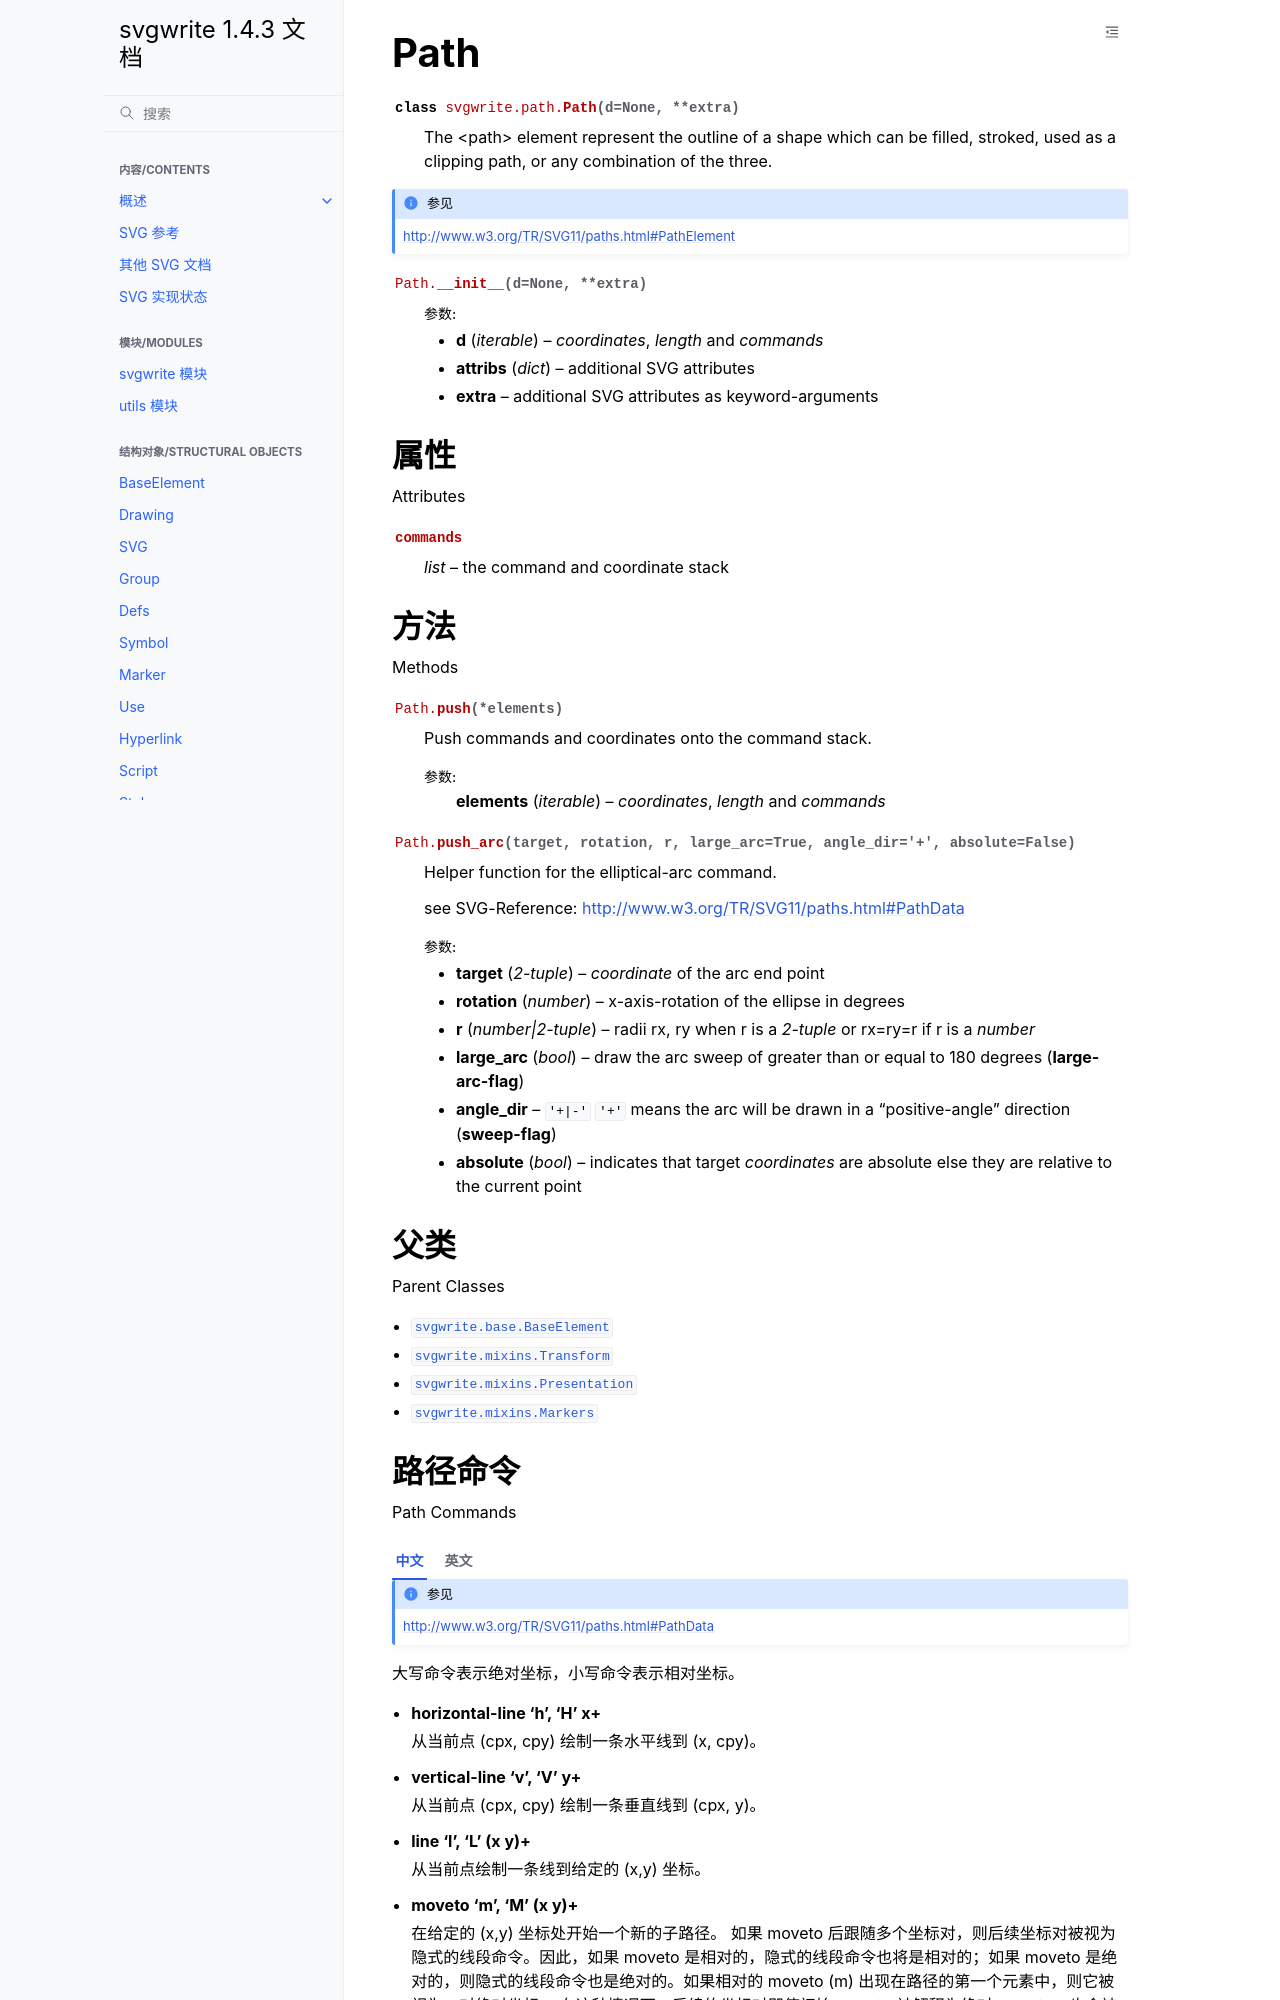

repository: hellowac/svgwrite-zh-cn · page: classes/path.html · generator: sphinx

Path
====

.. autoclass:: svgwrite.path.Path

.. seealso:: http://www.w3.org/TR/SVG11/paths.html#PathElement

.. automethod:: svgwrite.path.Path.__init__

属性
----------

Attributes

.. attribute:: commands

   `list` -- the command and coordinate stack

方法
-------

Methods

.. automethod:: svgwrite.path.Path.push

.. automethod:: svgwrite.path.Path.push_arc

父类
--------------

Parent Classes

* :class:`svgwrite.base.BaseElement`
* :class:`svgwrite.mixins.Transform`
* :class:`svgwrite.mixins.Presentation`
* :class:`svgwrite.mixins.Markers`

.. _pathCommands:
